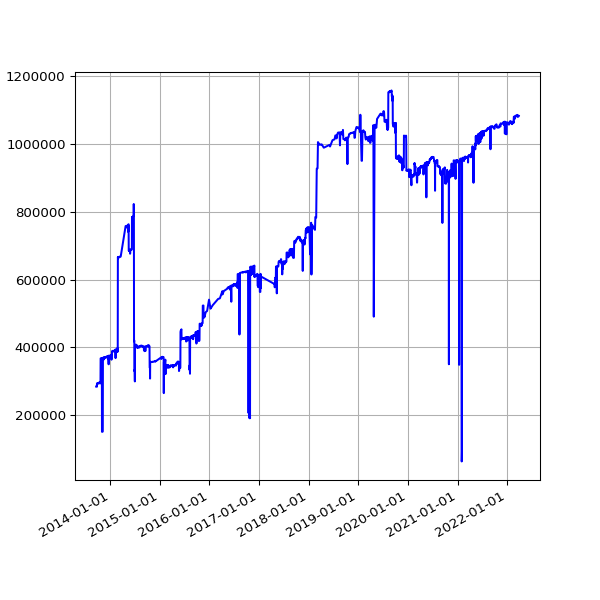

The file beside this chart, header and first rows:
date, value
2013-09-19 02:16:07 +0100, 284289
2013-09-20 02:42:51 +0100, 284303
2013-09-21 02:35:34 +0100, 284321
2013-09-22 02:42:30 +0100, 284321
2013-09-23 14:45:25 +0100, 284321
2013-09-24 02:24:38 +0100, 284336
2013-09-25 02:24:18 +0100, 283791
2013-09-25 11:14:19 +0100, 292309
2013-09-25 15:24:36 +0100, 292309
2013-09-26 02:28:48 +0100, 291216
2013-09-27 03:04:57 +0100, 294246
2013-09-28 02:34:11 +0100, 294300
2013-09-29 02:37:28 +0100, 294308
2013-09-30 02:41:33 +0100, 294310
2013-10-01 02:48:10 +0100, 294370
2013-10-02 02:40:18 +0100, 294680
2013-10-03 02:50:49 +0100, 292900
2013-10-04 02:42:18 +0100, 293066
2013-10-05 02:35:24 +0100, 293171
2013-10-06 02:35:14 +0100, 293175
2013-10-07 02:36:02 +0100, 293175
2013-10-08 02:48:25 +0100, 293485
2013-10-09 02:44:15 +0100, 295894
2013-10-10 02:42:47 +0100, 295936
2013-10-11 02:43:24 +0100, 295941
2013-10-12 02:36:46 +0100, 295968
2013-10-13 02:34:49 +0100, 294947
2013-10-16 02:38:31 +0100, 296064
2013-10-17 02:38:11 +0100, 296079
2013-10-18 03:54:04 +0100, 295064
2013-10-19 04:22:37 +0100, 293359
2013-10-20 03:47:14 +0100, 296137
2013-10-21 03:33:15 +0100, 296140
2013-10-22 03:54:27 +0100, 367415
2013-10-23 04:08:12 +0100, 367439
2013-10-24 03:23:20 +0100, 367472
2013-10-25 03:49:11 +0100, 367529
2013-10-26 02:58:11 +0100, 367647
2013-10-27 04:56:02 +0000, 367629
2013-10-28 03:29:04 +0000, 364725
2013-10-29 03:34:38 +0000, 367648
2013-10-30 03:44:23 +0000, 367668
2013-10-31 04:16:06 +0000, 367623
2013-11-01 19:13:36 +0000, 150509
2013-11-04 10:02:58 +0000, 150706
2013-11-05 03:51:50 +0000, 151250
2013-11-06 03:39:36 +0000, 151524
2013-11-07 03:44:18 +0000, 151459
2013-11-08 03:49:56 +0000, 368346
2013-11-09 04:02:57 +0000, 369544
2013-11-10 03:28:18 +0000, 369930
2013-11-11 03:43:31 +0000, 369854
2013-11-12 04:09:49 +0000, 370078
2013-11-13 04:17:11 +0000, 370041
2013-11-14 03:34:20 +0000, 370324
2013-11-15 03:40:17 +0000, 370415
2013-11-16 03:32:06 +0000, 364541
2013-11-17 03:26:32 +0000, 370369
2013-11-18 03:40:30 +0000, 370284
2013-11-19 03:32:58 +0000, 370390
... 2,198 more rows
